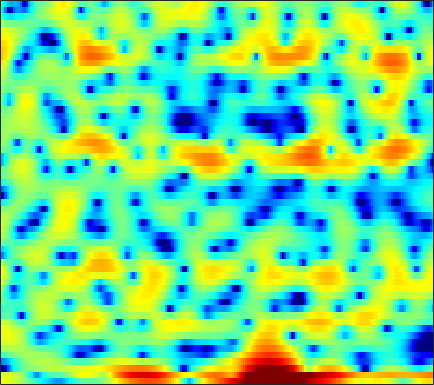

Data behind this chart, as committed beside it:
4.8149, 4.5954, 4.298, 3.9754, 3.7084, 3.3126, 2.8746, 2.5122, 1.9881, 1.3887, 0.75227, 0.25178, -0.44861, -1.1792, -1.7307, -2.4537, -3.1815, -3.7059, -4.3964, -5.0623, -5.6811, -6.1483, -6.7895, -7.4626
3.519, 3.43, 3.342, 3.27, 3.202, 3.064, 2.837, 2.587, 2.12, 1.467, 0.5792, -0.2702, -1.701, -3.552, -5.229, -7.673, -9.37, -9.15, -7.387, -5.441, -3.917, -3.063, -2.302, -1.882
-19.18, -20.21, -16.02, -11.76, -9.336, -6.849, -4.972, -3.847, -2.671, -1.78, -1.105, -0.7183, -0.3302, -0.04004, 0.1407, 0.363, 0.5836, 0.7571, 0.9958, 1.244, 1.482, 1.648, 1.853, 2.019
-9.964, -9.376, -8.463, -7.338, -6.407, -5.143, -3.931, -3.088, -2.08, -1.215, -0.4812, -0.009855, 0.5179, 0.9378, 1.195, 1.475, 1.69, 1.81, 1.923, 1.983, 1.987, 1.959, 1.881, 1.746
-2.813, -2.459, -1.985, -1.506, -1.152, -0.6955, -0.2646, 0.037, 0.3991, 0.709, 0.9584, 1.109, 1.26, 1.35, 1.384, 1.394, 1.364, 1.315, 1.225, 1.103, 0.9407, 0.7923, 0.5469, 0.2416
0.9273, 1.158, 1.424, 1.638, 1.762, 1.872, 1.917, 1.902, 1.822, 1.663, 1.424, 1.199, 0.8476, 0.446, 0.1288, -0.2972, -0.7022, -0.9723, -1.263, -1.47, -1.599, -1.656, -1.712, -1.783
3.088, 3.314, 3.518, 3.614, 3.618, 3.522, 3.309, 3.067, 2.631, 2.047, 1.299, 0.6212, -0.4616, -1.769, -2.905, -4.619, -6.447, -7.676, -8.608, -8.383, -7.407, -6.535, -5.455, -4.577
3.966, 4.133, 4.246, 4.234, 4.145, 3.925, 3.588, 3.251, 2.685, 1.975, 1.094, 0.2951, -0.9938, -2.594, -4.064, -6.464, -9.439, -11.86, -13.68, -12.34, -10.14, -8.809, -7.538, -6.704
4.116, 4.12, 4.031, 3.841, 3.635, 3.282, 2.855, 2.495, 1.991, 1.468, 0.9396, 0.5319, -0.02852, -0.6323, -1.111, -1.764, -2.413, -2.863, -3.369, -3.811, -4.276, -4.707, -5.55, -6.904
2.676, 2.624, 2.461, 2.131, 1.74, 1.012, 0.07346, -0.7236, -1.75, -2.417, -2.436, -2.053, -1.278, -0.4569, 0.06757, 0.6091, 0.9483, 1.081, 1.111, 0.9586, 0.6304, 0.2601, -0.4189, -1.307
-3.06, -2.148, -1.437, -1.286, -1.537, -2.42, -4.056, -5.946, -10.04, -17.55, -14.46, -9.193, -4.944, -2.246, -0.7929, 0.6231, 1.62, 2.15, 2.621, 2.848, 2.868, 2.779, 2.535, 2.19
-4.393, -3.503, -2.718, -2.364, -2.318, -2.493, -2.842, -3.133, -3.446, -3.498, -3.104, -2.536, -1.54, -0.4765, 0.2881, 1.197, 1.94, 2.381, 2.795, 3.034, 3.098, 3.022, 2.771, 2.35
-1.277, -1.582, -1.983, -2.396, -2.678, -2.954, -3.069, -3.027, -2.755, -2.303, -1.716, -1.208, -0.4953, 0.2221, 0.7336, 1.359, 1.892, 2.219, 2.545, 2.746, 2.803, 2.75, 2.529, 2.125
-0.07091, -1.165, -2.839, -4.741, -6.233, -7.878, -8.349, -7.759, -6.258, -4.638, -3.183, -2.252, -1.21, -0.3427, 0.2012, 0.8012, 1.274, 1.561, 1.871, 2.104, 2.27, 2.352, 2.395, 2.34
1.384, -0.06436, -2.385, -5.326, -8.133, -12.57, -14.05, -11.48, -8.043, -5.584, -3.817, -2.805, -1.79, -1.075, -0.7012, -0.3957, -0.2371, -0.1814, -0.09659, 0.05407, 0.338, 0.6423, 1.137, 1.666
3.68, 2.566, 0.9862, -0.6017, -1.702, -2.894, -3.623, -3.839, -3.714, -3.28, -2.723, -2.325, -1.897, -1.713, -1.778, -2.199, -3.041, -3.97, -5.502, -6.715, -6.364, -5.014, -2.834, -0.8542
5.028, 3.999, 2.483, 0.8644, -0.4158, -2.168, -3.76, -4.656, -5.107, -4.605, -3.634, -2.865, -2.051, -1.61, -1.583, -1.994, -3.066, -4.389, -6.953, -9.859, -9.636, -7.121, -3.864, -1.458
4.617, 3.628, 2.137, 0.3525, -1.294, -4.134, -8.374, -13.95, -21, -10.2, -5.465, -3.29, -1.357, -0.1493, 0.3914, 0.7385, 0.7414, 0.5827, 0.2894, 0.01696, -0.03267, 0.03384, 0.2653, 0.5031
1.139, 0.4677, -0.2285, -0.834, -1.272, -1.908, -2.51, -2.757, -2.65, -1.934, -0.8862, -0.05772, 0.96, 1.777, 2.247, 2.652, 2.845, 2.869, 2.732, 2.44, 1.999, 1.557, 0.7602, -0.3141
-10.08, -9.667, -6.652, -4.228, -2.959, -1.788, -0.9736, -0.4648, 0.1346, 0.7179, 1.306, 1.738, 2.28, 2.753, 3.038, 3.308, 3.44, 3.433, 3.271, 2.916, 2.296, 1.655, 0.4679, -1.181
-6.516, -6.546, -5.29, -3.782, -2.852, -1.875, -1.144, -0.7285, -0.2504, 0.1761, 0.6016, 0.9232, 1.348, 1.76, 2.037, 2.363, 2.599, 2.697, 2.717, 2.576, 2.251, 1.873, 1.181, 0.2823
-0.2782, -0.6896, -1.089, -1.392, -1.613, -1.924, -2.234, -2.464, -2.677, -2.705, -2.514, -2.222, -1.702, -1.1, -0.6288, -0.01732, 0.5315, 0.9014, 1.31, 1.61, 1.814, 1.875, 1.859, 1.716
1.99, 1.398, 0.4866, -0.6034, -1.554, -3.09, -4.958, -6.537, -8.654, -9.943, -9.528, -8.478, -6.905, -5.52, -4.602, -3.522, -2.521, -1.798, -0.8646, 0.002367, 0.795, 1.322, 1.918, 2.38
3.002, 2.386, 1.351, 0.03003, -1.214, -3.298, -6.084, -8.822, -13.81, -18.64, -15.95, -13.32, -11.21, -10.05, -9.51, -8.757, -7.596, -6.446, -4.708, -2.941, -1.352, -0.2802, 0.962, 2.022
3.07, 2.674, 1.96, 1.034, 0.183, -1.133, -2.672, -3.903, -5.517, -6.964, -8.185, -9.109, -10.67, -13.12, -16.24, -24.63, -20.98, -14.78, -9.987, -6.715, -4.251, -2.679, -0.8657, 0.6997
2.041, 1.97, 1.754, 1.393, 1.036, 0.4462, -0.2794, -0.9028, -1.839, -2.885, -4.062, -5.07, -6.622, -8.389, -9.73, -11.13, -11.48, -11.1, -10.14, -8.908, -7.24, -5.699, -3.453, -1.306
-0.4204, -0.1683, 0.1506, 0.4168, 0.563, 0.6424, 0.6077, 0.4734, 0.1561, -0.3189, -0.9676, -1.555, -2.473, -3.547, -4.459, -5.796, -7.413, -8.988, -12.17, -18.47, -19.94, -12.58, -6.789, -3.033
-5.807, -5.221, -4.127, -2.888, -2.011, -1.007, -0.2508, 0.1554, 0.4875, 0.5813, 0.4626, 0.2462, -0.1949, -0.8141, -1.385, -2.305, -3.404, -4.327, -5.574, -6.378, -6.146, -5.136, -3.212, -1.252
-21.41, -17.59, -11.4, -7.437, -5.347, -3.248, -1.752, -0.9129, -0.1077, 0.4099, 0.6773, 0.7454, 0.6765, 0.4696, 0.2469, -0.1318, -0.5352, -0.8131, -1.094, -1.194, -1.05, -0.7727, -0.227, 0.4543
-11.15, -10.37, -8.369, -6.149, -4.648, -2.951, -1.6, -0.7891, 0.04129, 0.6301, 1.011, 1.171, 1.245, 1.189, 1.081, 0.8788, 0.6431, 0.4707, 0.2812, 0.1504, 0.1354, 0.1845, 0.3228, 0.541
-4.351, -3.988, -3.295, -2.441, -1.746, -0.8344, -0.01184, 0.5241, 1.111, 1.533, 1.797, 1.888, 1.885, 1.737, 1.543, 1.212, 0.8122, 0.4889, 0.07076, -0.2788, -0.5358, -0.6464, -0.674, -0.6206
-1.295, -1.074, -0.6324, -0.0653, 0.4061, 1.034, 1.626, 2.006, 2.417, 2.685, 2.788, 2.758, 2.559, 2.182, 1.781, 1.078, 0.2095, -0.5342, -1.603, -2.61, -3.376, -3.642, -3.556, -3.149
-1.191, -0.9923, -0.4119, 0.3994, 1.05, 1.864, 2.57, 3, 3.42, 3.658, 3.689, 3.578, 3.225, 2.633, 2.027, 0.9299, -0.5359, -1.944, -4.415, -7.887, -12.53, -14.13, -10.38, -6.818
-8.207, -6.996, -4.062, -1.578, -0.1662, 1.262, 2.28, 2.846, 3.358, 3.628, 3.7, 3.587, 3.213, 2.569, 1.909, 0.8142, -0.5639, -1.777, -3.657, -5.757, -7.662, -7.973, -6.485, -4.34
-8.123, -7.105, -4.471, -2.373, -1.294, -0.2527, 0.3912, 0.745, 1.151, 1.492, 1.697, 1.701, 1.45, 0.8262, 0.09167, -1.14, -2.48, -3.347, -3.963, -3.95, -3.271, -2.569, -1.491, -0.3423
-0.7543, -0.8557, -0.9575, -1.243, -1.638, -2.631, -3.912, -4.707, -4.583, -3.222, -1.822, -1.082, -0.7265, -1.151, -2.059, -4.314, -8.312, -13.66, -16.37, -8.556, -4.318, -2.253, -0.2422, 1.23
0.8173, 0.8073, 0.4278, -0.4139, -1.477, -3.799, -7.727, -12.24, -12.49, -6.711, -3.307, -1.785, -0.7446, -0.5636, -0.8916, -1.858, -3.206, -4.059, -4.18, -3.093, -1.497, -0.4322, 0.7677, 1.635
0.7975, 1.041, 1.079, 0.8089, 0.4143, -0.2483, -0.8953, -1.227, -1.235, -0.7414, -0.04449, 0.4291, 0.8963, 1.083, 1.065, 0.8947, 0.6327, 0.4502, 0.2788, 0.2526, 0.2878, 0.3236, 0.2613, 0.06109
0.5087, 0.828, 1.128, 1.28, 1.334, 1.354, 1.35, 1.375, 1.459, 1.591, 1.753, 1.844, 1.904, 1.882, 1.79, 1.572, 1.269, 0.9893, 0.5538, 0.06356, -0.53, -1.03, -1.84, -2.847
0.1087, 0.4575, 0.8603, 1.202, 1.431, 1.697, 1.925, 2.081, 2.267, 2.405, 2.477, 2.49, 2.411, 2.229, 2.012, 1.604, 1.077, 0.6118, -0.1141, -0.952, -1.91, -2.724, -3.916, -5.232
-0.447, -0.06484, 0.366, 0.7747, 1.086, 1.506, 1.948, 2.269, 2.641, 2.933, 3.095, 3.13, 3.028, 2.744, 2.412, 1.815, 1.032, 0.3355, -0.7081, -1.881, -3.131, -4.154, -5.58, -7.149
-0.9493, -0.8611, -0.8421, -0.7183, -0.4411, 0.2586, 1.188, 1.916, 2.792, 3.477, 3.927, 4.074, 4.037, 3.709, 3.274, 2.437, 1.307, 0.2625, -1.323, -3.043, -4.731, -5.862, -7.229, -8.667
-1.17, -2.304, -4.653, -7.556, -7.957, -4.758, -1.341, 0.6238, 2.573, 3.887, 4.708, 5.031, 5.106, 4.791, 4.286, 3.227, 1.672, 0.1344, -2.562, -6.21, -10.6, -12.68, -11.32, -9.283
-0.5302, -1.794, -4.089, -6.436, -6.795, -4.53, -1.706, 0.03345, 1.809, 3.046, 3.816, 4.158, 4.283, 4.054, 3.637, 2.739, 1.408, 0.08613, -2.22, -5.161, -8.344, -9.56, -8.446, -6.363
0.5012, -0.005699, -0.6379, -1.079, -1.172, -0.9567, -0.4596, 0.01627, 0.648, 1.204, 1.622, 1.829, 1.955, 1.882, 1.7, 1.277, 0.6598, 0.07903, -0.7825, -1.625, -2.292, -2.572, -2.6, -2.307
1.274, 0.9098, 0.4181, -0.05034, -0.3444, -0.6563, -0.8322, -0.8779, -0.8368, -0.6934, -0.4583, -0.2887, -0.07048, 0.09745, 0.1777, 0.209, 0.1492, 0.06041, -0.08449, -0.2437, -0.3633, -0.4071, -0.3941, -0.3056
2.207, 1.738, 0.9723, 0.09033, -0.6348, -1.612, -2.483, -2.993, -3.346, -3.312, -2.967, -2.568, -1.982, -1.389, -0.9838, -0.5047, -0.1069, 0.1423, 0.3979, 0.5828, 0.7166, 0.7899, 0.8616, 0.9144
3.758, 3.124, 1.961, 0.3907, -1.089, -3.496, -6.354, -8.446, -9.802, -8.773, -7.022, -5.732, -4.229, -2.957, -2.111, -1.114, -0.2658, 0.2621, 0.8221, 1.248, 1.533, 1.666, 1.748, 1.732
5.85, 5.224, 3.958, 2.126, 0.296, -2.916, -7.38, -11.74, -15.41, -12.42, -9.844, -8.53, -6.922, -5.254, -3.961, -2.343, -1.005, -0.2184, 0.5838, 1.149, 1.498, 1.631, 1.677, 1.559
7.197, 6.776, 5.838, 4.465, 3.152, 1.102, -1.257, -3.088, -5.532, -8.187, -11.63, -15.35, -17.09, -11.22, -7.95, -5.09, -3.256, -2.362, -1.6, -1.216, -1.091, -1.11, -1.217, -1.377
7.129, 6.886, 6.285, 5.37, 4.505, 3.109, 1.481, 0.1198, -1.931, -4.249, -6.827, -8.543, -9.41, -8.449, -7.308, -6.166, -5.602, -5.466, -5.704, -6.285, -7.023, -7.578, -8.296, -8.723
6.307, 6.166, 5.787, 5.21, 4.659, 3.752, 2.693, 1.809, 0.5783, -0.6898, -1.938, -2.73, -3.686, -4.449, -5.017, -5.899, -7.163, -8.473, -10.8, -13.63, -16.06, -17.21, -18.34, -21.77
5.184, 5.126, 4.914, 4.569, 4.219, 3.667, 3.02, 2.478, 1.698, 0.8797, 0.05484, -0.5978, -1.501, -2.507, -3.402, -4.841, -6.737, -8.64, -12.11, -17.35, -23.86, -22.13, -17.91, -15.74
3.514, 3.504, 3.381, 3.146, 2.918, 2.585, 2.219, 1.928, 1.499, 1.045, 0.558, 0.1452, -0.4371, -1.118, -1.694, -2.621, -3.705, -4.633, -5.956, -7.159, -7.861, -7.977, -7.472, -6.519
0.8738, 0.7323, 0.4333, 0.09236, -0.1172, -0.3392, -0.4768, -0.5344, -0.5793, -0.6365, -0.7222, -0.7751, -0.8662, -0.9636, -1.045, -1.189, -1.369, -1.523, -1.711, -1.821, -1.797, -1.635, -1.276, -0.7323
-2.406, -3.192, -4.492, -5.673, -6.165, -6.121, -5.584, -5.152, -4.688, -4.39, -4.133, -3.867, -3.391, -2.758, -2.254, -1.569, -0.9667, -0.5616, -0.08205, 0.3512, 0.7666, 1.105, 1.567, 2.063
-4.435, -6.25, -10.12, -17.73, -29.77, -15.64, -11.14, -9.638, -9.042, -9.499, -10.39, -10.62, -9.2, -6.78, -5.058, -3.179, -1.754, -0.9349, -0.08252, 0.5941, 1.196, 1.621, 2.227, 2.846
-2.684, -3.796, -5.568, -7.277, -8.062, -8.178, -7.84, -7.793, -8.501, -10.51, -14.59, -18.14, -13.69, -8.464, -5.867, -3.546, -2.1, -1.421, -0.9167, -0.6785, -0.4521, -0.1444, 0.5944, 1.633
